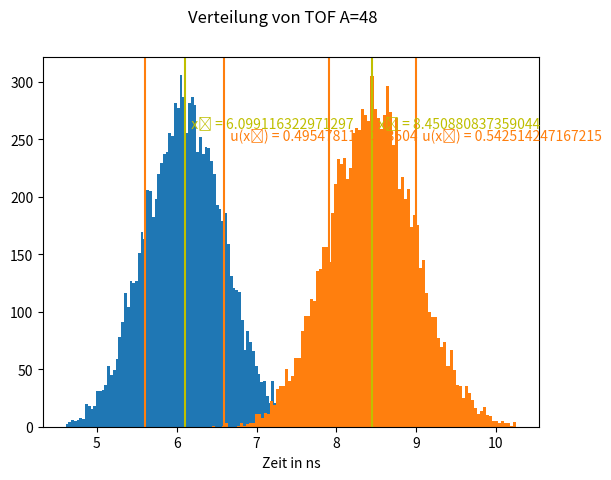

Python code for this plot:
'''
    Programm zur Durchführung einer Monte-Carlo-Simulation um die Flugzeit eines unbekannten Isotps zu berechnen.
    Als Startwerte sind die Flugzeiten und deren Unsicherheiten von jeweils Bor und Silber gegeben.
    Um das Programm ausführen zu können wird die neuste Version von Phython benötigt und jeweils die Phyton Bibliotheken scipy,numpy und matplotlib.
    Falls nicht vorhanden können diese mit pip install installiert werden.
'''
import numpy as np 
import matplotlib.pyplot as plt
import scipy.integrate
import scipy.stats
#Gegebene Werte zur Berechnung der Ergebnisse

sims = 10000                            #Stichprobenanzahl
A_B = 10                                #Massenzahl Bor untere Grenze
mu_B = 6.1                              #Messwert Bor
sigma_B = 0.5                           #Unsicherheit Bor
m_B = 1/(np.sqrt(2*np.pi)*sigma_B)      #Majorisierungsfaktor für Rejection Sampling von Bor bzw. Maximum von Normalverteilung
A_Ag= 109                               #Massenzahl Silber obere Grenze
mu_Ag = 12.2                            #Messwert Silber
sigma_Ag = 1.2                          #Unsicherheit Silber
m_Ag = 1/(np.sqrt(2*np.pi)*sigma_Ag)    #Majorisierungsfaktor für Rejection Sampling von Silber bzw. Maximum von Normalverteilung
A = 48                                  #Massenzahl des unbekannten Atoms/Isotops
m = 61/990                              #Steigung von Gerade

#Ergebnisse der Zufallsziehungen
random_B = []           #Array für die zufällige gezogenen TOF von Bor 
random_Ag = []          #Array für die zufällige gezogenen TOF von Silber 
random_result = []      #Array für die Ergebnisse von A=48

#Normierungskonstanten; Berechnung nach der Formel gegeben im Paper
c_B = scipy.integrate.quad(lambda x: m_B*np.exp(-(x-mu_B)**2/(2*sigma_B**2)),-3*sigma_B+mu_B, 3*sigma_B+mu_B)          #Normierungskonstante für Bor
c_Ag = scipy.integrate.quad(lambda x: m_Ag*np.exp(-(x-mu_Ag)**2/(2*sigma_Ag**2)),-3*sigma_Ag+mu_Ag, 3*sigma_Ag+mu_Ag)  #Normierungskonstante für Silber

# [redacted]

#Berechnung von Zufallszahlen von Bor
def random_var_boron():
    while True:                                                                                 #while Schleife um Rejection Sampling zu erlauben
        x = scipy.stats.uniform.rvs(loc= -3*sigma_B+mu_B,scale = 6*sigma_B+mu_B)                #Ziehung einer Zufallszahl x aus einer Rechtecksverteilung um 0 mit breite -3sigma+mu bis 3sigma+mu; siehe Dokumentation von scipy für loc und scale
        B_norm = scipy.stats.norm.pdf(x,mu_B,sigma_B)/c_B[0]                                    #Berechnung vom dem normalverteilten Wert dividiert durch die Normierungskonstante für die oben gezogene rechteckverteilte Zufallszahl
        r = scipy.stats.uniform.rvs(loc= 0,scale = m_B)                                         #Ziehung einer Zufallszahl aus einer Rechtecksverteilung in einem Intervall [0,m), wobei m eine Funktionsabhängige Majorisierungkonstante ist; Hier Hochpunkt der Normalverteilung
        if r < B_norm:                                                                          #Eigentlicher Vergleich des Rejection Samplings; damit der Wert erlaubt wird muss f(x)=B_norm>r sein, also anschaulich unter dem Graphen liegen
            return x                                                                            #Rückgabe des angenohmenen x-Wertes

#Berechnung der Zufallszahlen von Silber; der Code ist fast analog zu dem von Bor bis auf die jeweiligen Atom bezogenen Konstanten
def random_var_silver():
    while True:
        x = scipy.stats.uniform.rvs(loc= -3*sigma_Ag+mu_Ag,scale = 6*sigma_Ag+mu_Ag)
        Ag_norm = scipy.stats.norm.pdf(x,mu_Ag,sigma_Ag)/c_Ag[0]
        r = scipy.stats.uniform.rvs(loc= 0,scale = m_Ag)
        if r < Ag_norm:
            return x

#Eigentliche Monte-Carlo-Simulation
for i in range(sims):                                                               #for-Schleife um für jede Stichprobenzahl einen Durchlauf zu erlauben
    random_B += [random_var_boron()]                                                #Jeder errechnete Wert für Bor wird in einem Array gespeichert
    random_Ag += [random_var_silver()]                                              #Analog zu Bor        
    random_result += [((random_Ag[i-1]-random_B[i-1])/99)*(A-10)+random_B[i-1]]     #Berechnung des zufälligen Erbenisses für A=48 aus den Werten von Bor und Silber; Array Zugriffe haben Eintrag i-1 wegen Phyton internen Definitionen 

#Berechungen der Mittelwerte und Standardabweichungen von jeweils Bor und A=48
boron_mean = np.mean(random_B)
boron_std = np.std(random_B)
result_mean = np.mean(random_result)
result_std = np.std(random_result)

#Histogram des Ergebnisses für die Zufallswerte von Bor
plt.hist(random_B, bins=100)                                                            #Eigentlichen Histogramm
plt.suptitle('Verteilung von TOF von Bor')                                              #Titel des Histogramms
plt.axvline(boron_mean, color = 'y')                                                    #Gelbe Linie beim Mittelwert
plt.axvline(boron_mean+boron_std, color = 'tab:orange')                                 #Orangene Linie bei mu+sigma
plt.axvline(boron_mean-boron_std, color = 'tab:orange')                                 #Orangene Linie bei mu-sigma
plt.text(boron_mean,260,"  x̂ = " + format(boron_mean),color= 'y')                       #Gelber Text beim Mittelwert
plt.text(boron_std+boron_mean,250,"  u(x̂) = " + format(boron_std),color= 'tab:orange')  #Orangener Text bei der rechten mu+sigma Linie
plt.xlabel('Zeit in ns')                                                                #x-Achsen Beschriftung
plt.show()                                                                              #Anzeigen des Histogramms

#Histogram des Ergebnisses für A=48; selbige Kommentare wie bei Bor erklären den Code
plt.hist(random_result, bins=100)
plt.suptitle('Verteilung von TOF A=48')
plt.axvline(result_mean, color = 'y')
plt.axvline(result_mean+result_std, color = 'tab:orange')
plt.axvline(result_mean-result_std, color = 'tab:orange')
plt.xlabel('Zeit in ns')
plt.text(result_mean,260,"  x̂ = " + format(result_mean),color= 'y')
plt.text(result_std+result_mean,250,"  u(x̂) = " + format(result_std),color= 'tab:orange')
plt.show()